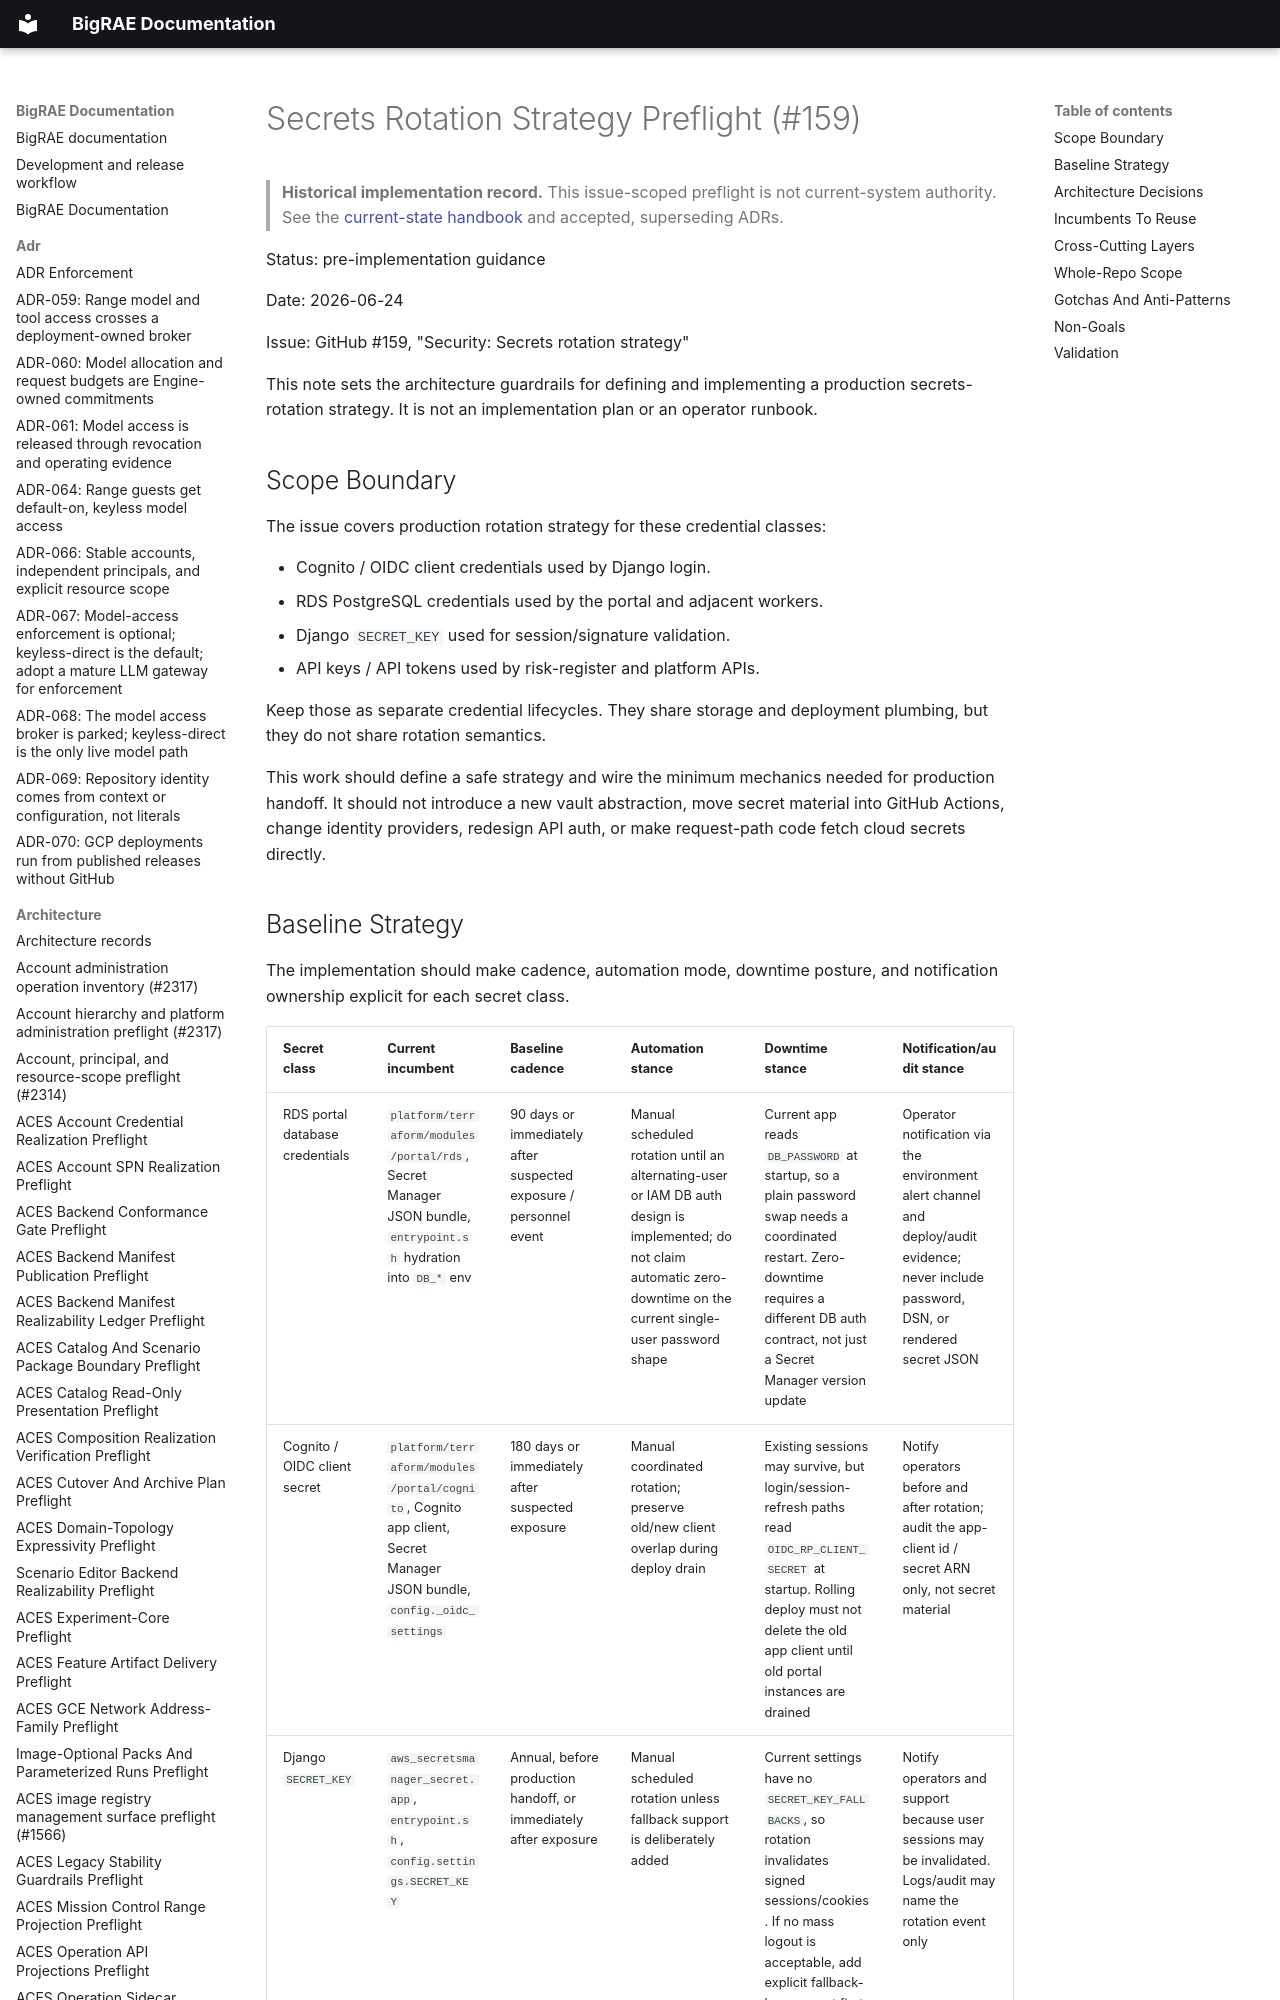

repository: Brad-Edwards/bigrae · page: architecture/secrets-rotation-strategy-preflight-159/index.html · generator: mkdocs

# Secrets Rotation Strategy Preflight (#159)

> **Historical implementation record.** This issue-scoped preflight is not current-system authority. See the [current-state handbook](../technical/architecture.md) and accepted, superseding ADRs.


Status: pre-implementation guidance

Date: 2026-06-24

Issue: GitHub #159, "Security: Secrets rotation strategy"

This note sets the architecture guardrails for defining and implementing a
production secrets-rotation strategy. It is not an implementation plan or an
operator runbook.

## Scope Boundary

The issue covers production rotation strategy for these credential classes:

- Cognito / OIDC client credentials used by Django login.
- RDS PostgreSQL credentials used by the portal and adjacent workers.
- Django `SECRET_KEY` used for session/signature validation.
- API keys / API tokens used by risk-register and platform APIs.

Keep those as separate credential lifecycles. They share storage and deployment
plumbing, but they do not share rotation semantics.

This work should define a safe strategy and wire the minimum mechanics needed
for production handoff. It should not introduce a new vault abstraction, move
secret material into GitHub Actions, change identity providers, redesign API
auth, or make request-path code fetch cloud secrets directly.
